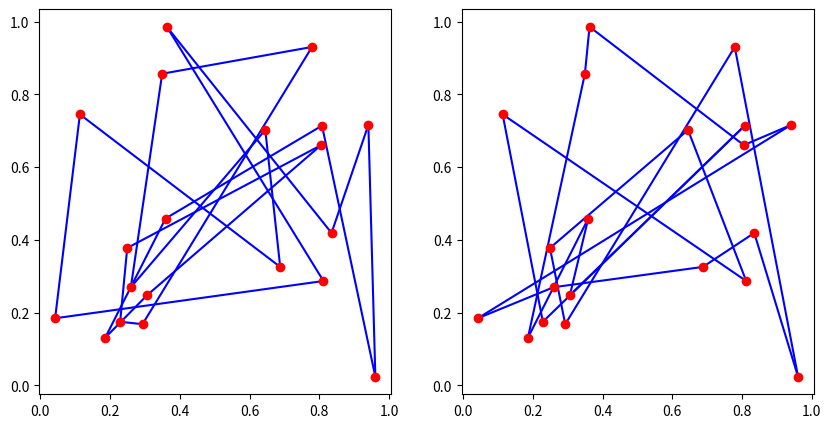

Here is the Python script that generated this plot:
"""
Алгоритм отжига
Решение задачи коммивояжёра с использованием алгоритма отжига.
"""

import numpy as np
import matplotlib.pyplot as plt


class Coordinate:
	def __init__(self, x, y):
		self.x = x
		self.y = y


	@staticmethod
	def get_distance(a, b):
		return np.sqrt(np.abs(a.x - b.x) + np.abs(a.y - b.y))


	@staticmethod
	def get_total_distance(coords):
		dist = 0
		for first, second in zip(coords[:-1], coords[1:]):
			dist += Coordinate.get_distance(first, second)
		dist += Coordinate.get_distance(coords[0], coords[-1])
		return dist


if __name__ == '__main__':
	# Fill up the coordinates
	coords = []
	for i in range(20): # количество городов
		coords.append(Coordinate(np.random.uniform(), np.random.uniform()))

	# Plot

	fig = plt.figure(figsize=(10, 5))
	ax1 = fig.add_subplot(121)
	ax2 = fig.add_subplot(122)
	for first, second in zip(coords[:-1], coords[1:]):
		ax1.plot([first.x, second.x], [first.y, second.y], 'b')
	ax1.plot([coords[0].x, coords[-1].x], [coords[0].y, coords[-1].y],'b')
	for c in coords:
		ax1.plot(c.x, c.y, 'ro')

	# algorithm
	cost0 = Coordinate.get_total_distance(coords)

	T = 30
	factor = 0.99
	T_init = T

	for i in range(100): # iterations
		print(i, 'расстояние-->', cost0)

		T = T*factor
		for j in range(10):
			# переход к след
			r1, r2 = np.random.randint(0, len(coords), size=2)

			temp = coords[r1]
			coords[r1] = coords[r2]
			coords[r2] = temp


			
			cost1 = Coordinate.get_total_distance(coords)

			if cost1 < cost0:

				cost0 = cost1
			else:
				
				x = np.random.uniform()
				if x < np.exp((cost0 - cost1) / T):
					
					cost0 = cost1
				else:
					
					temp = coords[r1]
					coords[r1] = coords[r2]
					coords[r2] = temp

	# plot
	for first, second in zip(coords[:-1], coords[1:]):
		ax2.plot([first.x, second.x], [first.y, second.y], 'b')
	ax2.plot([coords[0].x, coords[-1].x], [coords[0].y, coords[-1].y],'b')
	
	for c in coords:
		ax2.plot(c.x, c.y, 'ro')


	plt.show()
